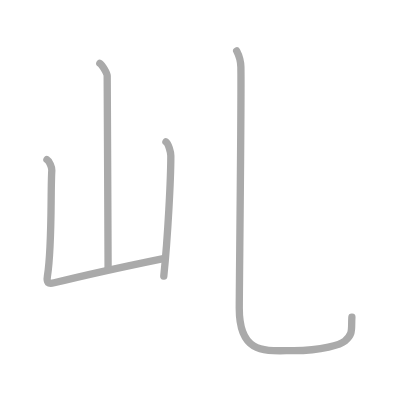
t = 0.00 s
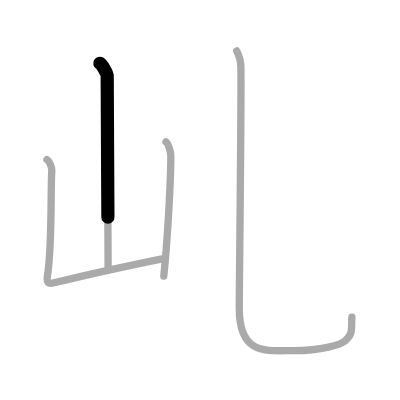
t = 0.75 s
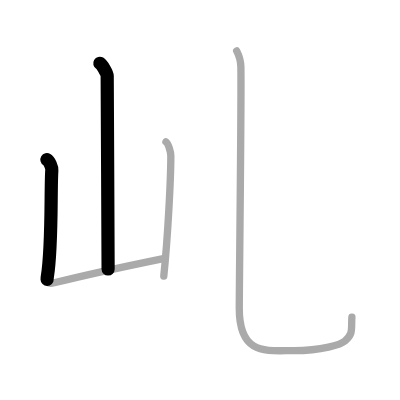
t = 1.50 s
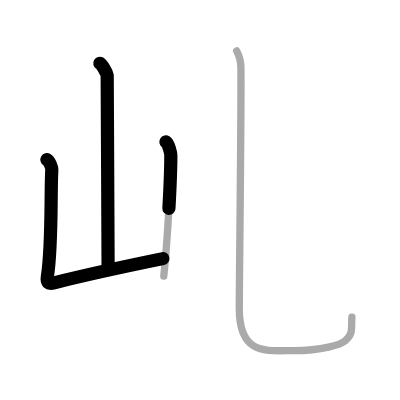
t = 2.50 s
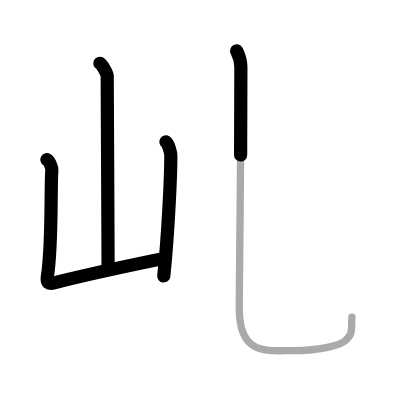
t = 3.25 s
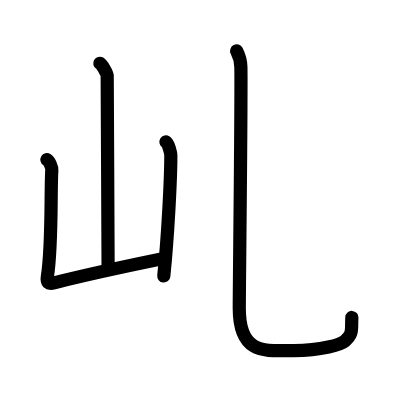
t = 4.00 s

The animated SVG that drew these frames (rendered in a browser with its animation timeline set to each time). Animation: 4 SMIL elements (animate=4); one cycle of 4.00 s.

<?xml version="1.0" standalone="no"?>
<!DOCTYPE svg PUBLIC "-//W3C//DTD SVG 1.1//EN"   "http://www.w3.org/Graphics/SVG/1.1/DTD/svg11.dtd">
<svg width="400px" height="400px"  version="1.1" xmlns="http://www.w3.org/2000/svg">
  <defs>
    <marker id="Triangle" viewBox="0 0 10 10" refX="0" refY="5" markerUnits="strokeWidth" markerWidth="3" style="stroke-opacity:0%;fill:#aaaaaa;" markerHeight="2" orient="auto">
      <path d="M 0 0 L 10 5 L 0 10 z" />
    </marker>
    
    <marker id="Arrow" viewBox="0 0 10 10" refX="5" refY="5" markerUnits="strokeWidth" markerWidth="1.8" style="stroke-opacity:0%;fill:#770000;" markerHeight="2" orient="auto">
      <path d="M 0 4 L 6 4 L 4 1 L 10 5 L 4 9 L 6 6 L 0 6 z" />
        <circle cx="5" cy="5" r="5" />
      </marker>
    
    <marker id="TriangleRed" viewBox="0 0 10 10" refX="0" refY="5" markerUnits="strokeWidth" markerWidth="3" style="stroke-opacity:0%;fill:#CC0000;" markerHeight="2" orient="auto">
      <path d="M 0 0 L 10 5 L 0 10 z" />
    </marker>
    
    <marker id="ArrowRed" viewBox="0 0 10 10" refX="5" refY="5" markerUnits="strokeWidth" markerWidth="1.8" style="stroke-opacity:0%;fill:#CC0000;" markerHeight="2" orient="auto">
      <path d="M 0 4 L 6 4 L 4 1 L 10 5 L 4 9 L 6 6 L 0 6 z" />
        <circle cx="5" cy="5" r="5" />
      </marker>
    
  </defs>
  
  <path style="fill:#ffffff; fill-opacity:100%; fill-rule:evenodd; stroke-width:0;" d="M 0 0 L 400px 0 L 400px 400px L 0 400px L 0 0" />

  <g transform="scale(3.6697247706422 3.6697247706422)">
<path style="fill:none; fill-opacity:0%; fill-rule:evenodd; stroke:#aaaaaa; stroke-opacity:100%; stroke-width: 1.5pt; stroke-linejoin:round; stroke-linecap:round;" d="M27.2 17.25c0.61 0.36 2.01 2.69 2.01 3.42c0 7.55 0.25 42.97 0.25 52.65"></path>
<path style="fill:none; fill-opacity:0%; fill-rule:evenodd; stroke:#aaaaaa; stroke-opacity:100%; stroke-width: 1.5pt; stroke-linejoin:round; stroke-linecap:round;" d="M12.79 43.51c0.67 0.4 1.39 2.07 1.33 2.88c-0.37 5.52 0.13 20.56-1.2 28.86c-0.29 1.8 0.19 2.22 1.82 1.81c9.26-2.31 18.51-4.31 29.76-6.61"></path>
<path style="fill:none; fill-opacity:0%; fill-rule:evenodd; stroke:#aaaaaa; stroke-opacity:100%; stroke-width: 1.5pt; stroke-linejoin:round; stroke-linecap:round;" d="M45.22 38.66c0.67 0.4 1.33 2.96 1.33 3.76c0 6.21-0.8 22.07-1.92 32.81"></path>
<path style="fill:none; fill-opacity:0%; fill-rule:evenodd; stroke:#aaaaaa; stroke-opacity:100%; stroke-width: 1.5pt; stroke-linejoin:round; stroke-linecap:round;" d="M64.49 13.87c0.62 1.19 1.12 2.59 1.15 4.43c0.17 8.19-0.44 60.14-0.44 65.7c0 13 7.48 11.53 14.83 11.53c7.76 0 12.88-1.68 13.97-2.62c2.31-2 1.68-3 1.89-6.5"></path>

<path style="fill:none; fill-opacity:0%; fill-rule:evenodd; stroke:#000000; stroke-opacity:100%; stroke-width: 2.7pt; stroke-linejoin:round; stroke-linecap:round;" d="M27.2 17.25c0.61 0.36 2.01 2.69 2.01 3.42c0 7.55 0.25 42.97 0.25 52.65" pathLength="100" stroke-dashoffset="100" stroke-dasharray="100 105"><animate id="dashAnim1" attributeName="stroke-dashoffset" from="100" to="0" dur="1s" calcMode="linear" fill="freeze"/></path>
<path style="fill:none; fill-opacity:0%; fill-rule:evenodd; stroke:#000000; stroke-opacity:100%; stroke-width: 2.7pt; stroke-linejoin:round; stroke-linecap:round;" d="M12.79 43.51c0.67 0.4 1.39 2.07 1.33 2.88c-0.37 5.52 0.13 20.56-1.2 28.86c-0.29 1.8 0.19 2.22 1.82 1.81c9.26-2.31 18.51-4.31 29.76-6.61" pathLength="100" stroke-dashoffset="100" stroke-dasharray="100 105"><animate id="dashAnim2" attributeName="stroke-dashoffset" from="100" to="0" dur="1s" calcMode="linear" begin="dashAnim1.end" fill="freeze"/></path>
<path style="fill:none; fill-opacity:0%; fill-rule:evenodd; stroke:#000000; stroke-opacity:100%; stroke-width: 2.7pt; stroke-linejoin:round; stroke-linecap:round;" d="M45.22 38.66c0.67 0.4 1.33 2.96 1.33 3.76c0 6.21-0.8 22.07-1.92 32.81" pathLength="100" stroke-dashoffset="100" stroke-dasharray="100 105"><animate id="dashAnim3" attributeName="stroke-dashoffset" from="100" to="0" dur="1s" calcMode="linear" begin="dashAnim2.end" fill="freeze"/></path>
<path style="fill:none; fill-opacity:0%; fill-rule:evenodd; stroke:#000000; stroke-opacity:100%; stroke-width: 2.7pt; stroke-linejoin:round; stroke-linecap:round;" d="M64.49 13.87c0.62 1.19 1.12 2.59 1.15 4.43c0.17 8.19-0.44 60.14-0.44 65.7c0 13 7.48 11.53 14.83 11.53c7.76 0 12.88-1.68 13.97-2.62c2.31-2 1.68-3 1.89-6.5" pathLength="100" stroke-dashoffset="100" stroke-dasharray="100 105"><animate id="dashAnim4" attributeName="stroke-dashoffset" from="100" to="0" dur="1s" calcMode="linear" begin="dashAnim3.end" fill="freeze"/></path>

</g>

</svg>  
          
